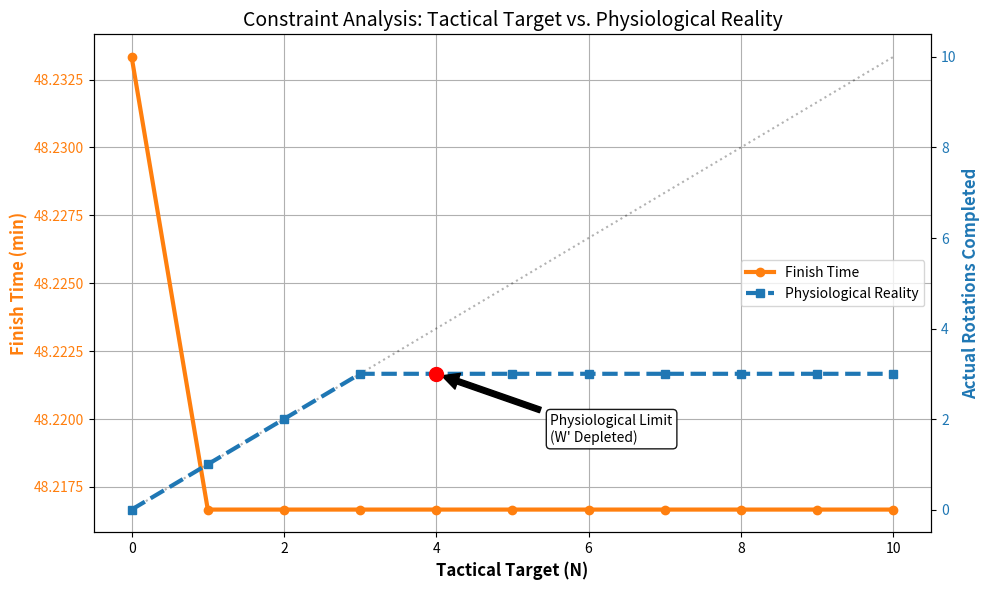

This figure's Python source:
import numpy as np
import pandas as pd
import matplotlib.pyplot as plt
import math

# ==========================================
# 1. 物理参数
# ==========================================
DYNAMIC_DRAG_DATA = {
    6: [0.975, 0.616, 0.497, 0.443, 0.426, 0.433],
    5: [0.975, 0.617, 0.498, 0.447, 0.443],
    4: [0.976, 0.618, 0.502, 0.466]
}
SWITCH_PENALTY_DRAG = 0.2

STATS_TT = {'mass': 72, 'cp': 420, 'w_prime': 25000, 'cda': 0.23}
STATS_SPRINTER = {'mass': 75, 'cp': 340, 'w_prime': 35000, 'cda': 0.28}


class Rider:
    def __init__(self, id, stats, role="Finisher"):
        self.id = id
        self.mass = stats['mass']
        self.cp = stats['cp']
        self.w_prime_max = stats['w_prime']
        self.cda = stats['cda']
        self.w_bal = self.w_prime_max
        self.total_mass = self.mass + 8.0
        self.role = role
        self.rotations_completed = 0

    def reset(self):
        self.w_bal = self.w_prime_max
        self.rotations_completed = 0


# ==========================================
# 2. 物理函数
# ==========================================
def get_drag_factor(pos_idx, current_team_size):
    coeffs = DYNAMIC_DRAG_DATA.get(current_team_size, DYNAMIC_DRAG_DATA[4])
    if pos_idx < len(coeffs): return coeffs[pos_idx]
    return coeffs[-1]


def skiba_recovery(w_bal, w_max, cp, p_current, dt):
    if p_current > cp:
        new_w = w_bal - (p_current - cp) * dt
        return max(0, new_w)
    d_cp = cp - p_current
    tau = 546 * math.exp(-0.01 * max(-200, d_cp)) + 316
    new_w = w_max - (w_max - w_bal) * math.exp(-dt / tau)
    return min(new_w, w_max)


# ==========================================
# 3. 仿真引擎 (修改返回值)
# ==========================================
def run_simulation(team, target_speed_kmh, race_dist_m, rotation_time_sec, max_sprinter_rotations):
    for r in team: r.reset()

    rho = 1.225
    g = 9.81
    crr = 0.004
    eta = 0.98
    target_v = target_speed_kmh / 3.6
    dt = 1.0

    current_dist = 0
    current_time = 0
    formation = team.copy()
    pull_timer = 0

    # 用于记录数据
    sprinter_w_final = 0  # 记录 Sprinter 掉队时的剩余体力

    while current_dist < race_dist_m:
        # A. 掉队逻辑
        if len(formation) > 4:
            leader = formation[0]
            if leader.role == "Domestique" and leader.w_bal <= 0:
                # Sprinter 耗尽体力掉队
                formation.pop(0)
                pull_timer = 0
        elif len(formation) == 4:
            if any(r.w_bal <= 0 for r in formation):
                return None, 0  # 失败
        else:
            return None, 0

        # B. 物理计算
        current_size = len(formation)
        is_switching = (pull_timer == 0) and (current_time > 0)

        for pos, rider in enumerate(formation):
            alpha = get_drag_factor(pos, current_size)
            if is_switching and pos <= 1: alpha += SWITCH_PENALTY_DRAG

            f_drag = 0.5 * rho * (rider.cda * alpha) * (target_v ** 2)
            f_roll = rider.total_mass * g * crr
            p_req = ((f_drag + f_roll) * target_v) / eta

            rider.w_bal = skiba_recovery(rider.w_bal, rider.w_prime_max, rider.cp, p_req, dt)

        # C. 轮换逻辑
        pull_timer += 1
        leader = formation[0]

        limit = rotation_time_sec

        if leader.role == "Domestique":
            if leader.rotations_completed < max_sprinter_rotations:
                pass  # 正常轮换
            else:
                limit = 99999  # 死士模式

        if pull_timer >= limit:
            rider_to_move = formation.pop(0)
            rider_to_move.rotations_completed += 1
            formation.append(rider_to_move)
            pull_timer = 0

        current_dist += target_v * dt
        current_time += dt

    # === 新增：计算 Sprinter 平均实际完成轮换数 ===
    # 只要是活着做完的轮换都算
    sprinters = [r for r in team if r.role == "Domestique"]
    avg_actual_rotations = sum(r.rotations_completed for r in sprinters) / len(sprinters)

    return current_time, avg_actual_rotations


# ==========================================
# 4. 实验与分析
# ==========================================
def experiment_with_w_prime(team, race_dist):
    print("开始分析：战术目标 (Target) vs 生理极限 (Actual)...")

    results = []
    # 扫描 N=0 到 N=10
    target_rotations = range(0, 11)

    for n_target in target_rotations:
        low, high = 48.0, 60.0
        best_time = None
        best_actual_rot = 0

        # 二分查找
        for _ in range(12):
            mid = (low + high) / 2
            t, actual_rot = run_simulation(team, mid, race_dist, 30, n_target)

            if t is not None:
                best_time = t
                best_actual_rot = actual_rot
                low = mid
            else:
                high = mid

        if best_time:
            # 记录：目标N，完赛时间，实际完成轮换数
            results.append((n_target, best_time, best_actual_rot))
            print(f"Target N={n_target} -> Actual Rot={best_actual_rot:.1f} -> Time={best_time / 60:.2f} min")

    return results


if __name__ == "__main__":
    team = [Rider(f"Sprinter_{i + 1}", STATS_SPRINTER, "Domestique") for i in range(2)] + \
           [Rider(f"TT_{i + 1}", STATS_TT, "Finisher") for i in range(4)]

    RACE_DIST = 44200

    data = experiment_with_w_prime(team, RACE_DIST)

    # === 双轴绘图 ===
    n_targets = [row[0] for row in data]
    finish_times = [row[1] / 60 for row in data]
    actual_rots = [row[2] for row in data]

    fig, ax1 = plt.subplots(figsize=(10, 6))

    # 左轴：完赛时间 (Orange)
    color1 = 'tab:orange'
    ax1.set_xlabel('Tactical Target (N)', fontsize=12, fontweight='bold')
    ax1.set_ylabel('Finish Time (min)', color=color1, fontsize=12, fontweight='bold')
    line1 = ax1.plot(n_targets, finish_times, 'o-', color=color1, linewidth=3, label='Finish Time')
    ax1.tick_params(axis='y', labelcolor=color1)
    ax1.grid(True)

    # 右轴：实际完成轮换 (Blue) - 这代表了生理极限
    ax2 = ax1.twinx()
    color2 = 'tab:blue'
    ax2.set_ylabel('Actual Rotations Completed', color=color2, fontsize=12, fontweight='bold')

    # 画参考线 y=x (理想执行)
    ax2.plot(n_targets, n_targets, 'k:', alpha=0.3, label='Ideal Execution (y=x)')

    # 画实际数据
    line2 = ax2.plot(n_targets, actual_rots, 's--', color=color2, linewidth=3, label='Physiological Reality')
    ax2.tick_params(axis='y', labelcolor=color2)

    # 关键标注：生理极限点
    # 找到第一个“指令 > 实际”的点
    for i, (target, actual) in enumerate(zip(n_targets, actual_rots)):
        if target > actual + 0.5:
            plt.annotate('Physiological Limit\n(W\' Depleted)',
                         xy=(target, actual),
                         xytext=(target + 1.5, actual - 1.5),
                         arrowprops=dict(facecolor='black', shrink=0.05),
                         fontsize=10,
                         bbox=dict(boxstyle="round,pad=0.3", fc="white", ec="black", alpha=0.9))

            # 同时也标注 W' 耗尽
            plt.scatter([target], [actual], color='red', s=100, zorder=10)
            break

    plt.title("Constraint Analysis: Tactical Target vs. Physiological Reality", fontsize=14)

    # 合并图例
    lines = line1 + line2
    labels = [l.get_label() for l in lines]
    ax1.legend(lines, labels, loc='center right')

    plt.tight_layout()
    plt.show()